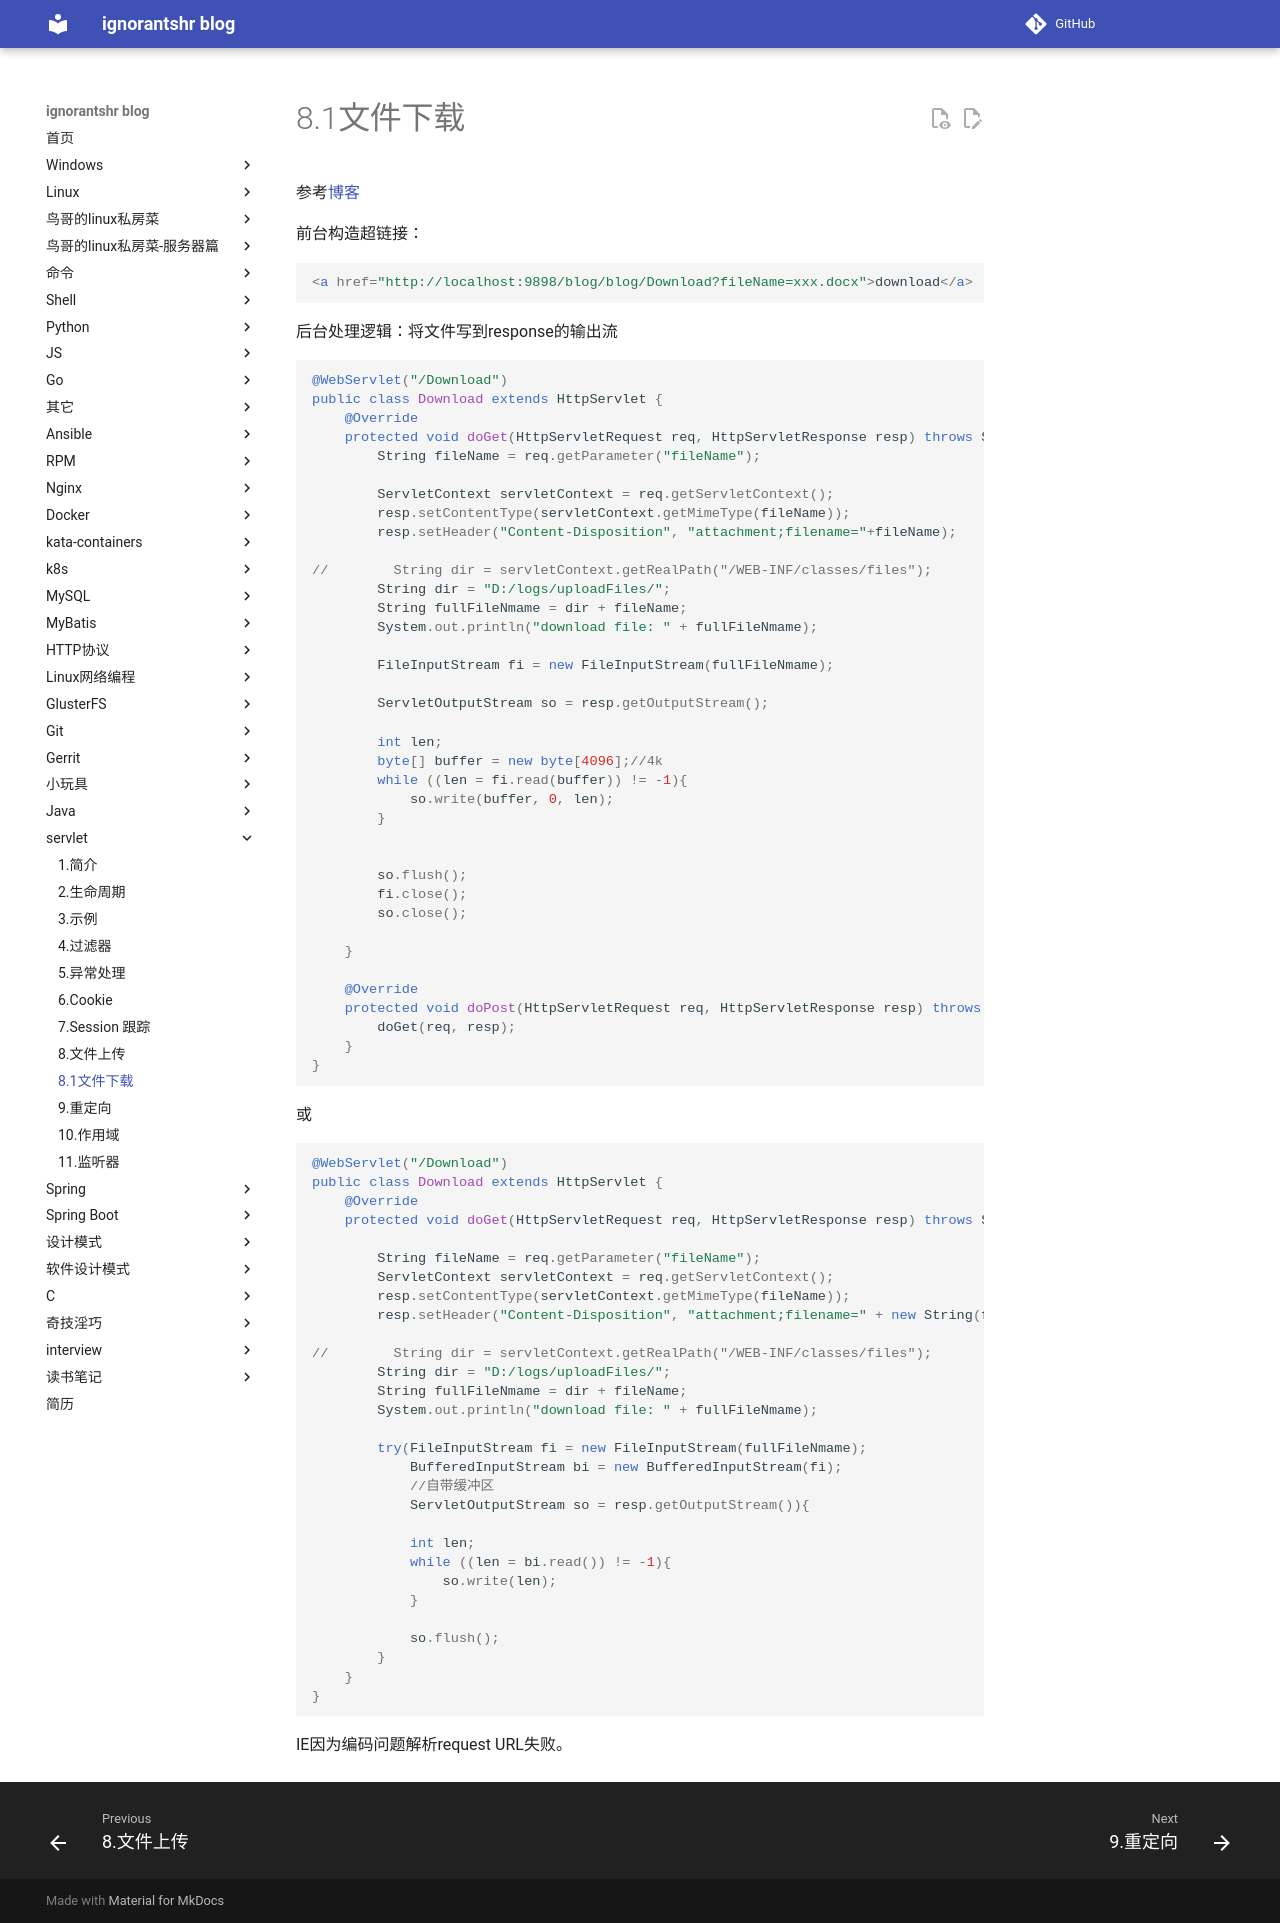

repository: ignorantshr/person-blog · page: servlet/8.1文件下载/index.html · generator: mkdocs

参考[博客](https://www.cnblogs.com/xdp-gacl/p/4200090.html)

前台构造超链接：

```html
<a href="http://localhost:9898/blog/blog/Download?fileName=xxx.docx">download</a>
```

后台处理逻辑：将文件写到response的输出流

```java
@WebServlet("/Download")
public class Download extends HttpServlet {
    @Override
    protected void doGet(HttpServletRequest req, HttpServletResponse resp) throws ServletException, IOException {
        String fileName = req.getParameter("fileName");

        ServletContext servletContext = req.getServletContext();
        resp.setContentType(servletContext.getMimeType(fileName));
        resp.setHeader("Content-Disposition", "attachment;filename="+fileName);

//        String dir = servletContext.getRealPath("/WEB-INF/classes/files");
        String dir = "D:/logs/uploadFiles/";
        String fullFileNmame = dir + fileName;
        System.out.println("download file: " + fullFileNmame);

        FileInputStream fi = new FileInputStream(fullFileNmame);

        ServletOutputStream so = resp.getOutputStream();

        int len;
        byte[] buffer = new byte[4096];//4k
        while ((len = fi.read(buffer)) != -1){
            so.write(buffer, 0, len);
        }


        so.flush();
        fi.close();
        so.close();

    }
    
    @Override
    protected void doPost(HttpServletRequest req, HttpServletResponse resp) throws ServletException, IOException {
        doGet(req, resp);
    }
}
```

或

```java
@WebServlet("/Download")
public class Download extends HttpServlet {
    @Override
    protected void doGet(HttpServletRequest req, HttpServletResponse resp) throws ServletException, IOException {

        String fileName = req.getParameter("fileName");
        ServletContext servletContext = req.getServletContext();
        resp.setContentType(servletContext.getMimeType(fileName));
        resp.setHeader("Content-Disposition", "attachment;filename=" + new String(fileName.getBytes("utf-8"), "ISO8859-1"));

//        String dir = servletContext.getRealPath("/WEB-INF/classes/files");
        String dir = "D:/logs/uploadFiles/";
        String fullFileNmame = dir + fileName;
        System.out.println("download file: " + fullFileNmame);

        try(FileInputStream fi = new FileInputStream(fullFileNmame);
            BufferedInputStream bi = new BufferedInputStream(fi);
           	//自带缓冲区
            ServletOutputStream so = resp.getOutputStream()){

            int len;
            while ((len = bi.read()) != -1){
                so.write(len);
            }
            
            so.flush();
        }
    }
}
```

IE因为编码问题解析request URL失败。
